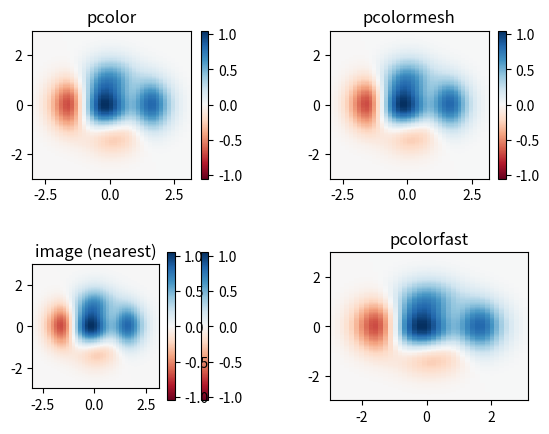

The script that saved this image:
# -*- coding: utf-8 -*-
"""
Demonstrates similarities between pcolor, pcolormesh, imshow and pcolorfast
for drawing quadrilateral grids.

"""
import matplotlib.pyplot as plt
import numpy as np

# make these smaller to increase the resolution
dx, dy = 0.15, 0.05

# generate 2 2d grids for the x & y bounds
y, x = np.mgrid[slice(-3, 3 + dy, dy),
                slice(-3, 3 + dx, dx)]
z = (1 - x / 2. + x ** 5 + y ** 3) * np.exp(-x ** 2 - y ** 2)
# x and y are bounds, so z should be the value *inside* those bounds.
# Therefore, remove the last value from the z array.
z = z[:-1, :-1]
z_min, z_max = -np.abs(z).max(), np.abs(z).max()


plt.subplot(2, 2, 1)
plt.pcolor(x, y, z, cmap='RdBu', vmin=z_min, vmax=z_max)
plt.title('pcolor')
# set the limits of the plot to the limits of the data
plt.axis([x.min(), x.max(), y.min(), y.max()])
plt.colorbar()


plt.subplot(2, 2, 2)
plt.pcolormesh(x, y, z, cmap='RdBu', vmin=z_min, vmax=z_max)
plt.title('pcolormesh')
# set the limits of the plot to the limits of the data
plt.axis([x.min(), x.max(), y.min(), y.max()])
plt.colorbar()


plt.subplot(2, 2, 3)
plt.imshow(z, cmap='RdBu', vmin=z_min, vmax=z_max,
           extent=[x.min(), x.max(), y.min(), y.max()],
           interpolation='nearest', origin='lower')
plt.title('image (nearest)')
plt.colorbar()


ax = plt.subplot(2, 2, 4)
ax.pcolorfast(x, y, z, cmap='RdBu', vmin=z_min, vmax=z_max)
plt.title('pcolorfast')
plt.colorbar()

plt.subplots_adjust(wspace=0.5, hspace=0.5)

plt.show()